Run: headless pygame with SDL's dummy video driver; simulated clock (each Clock.tick advances the game by its frame time, no real sleeping); random seed 0; keys injected as events and as key.get_pressed() state; no mouse input.
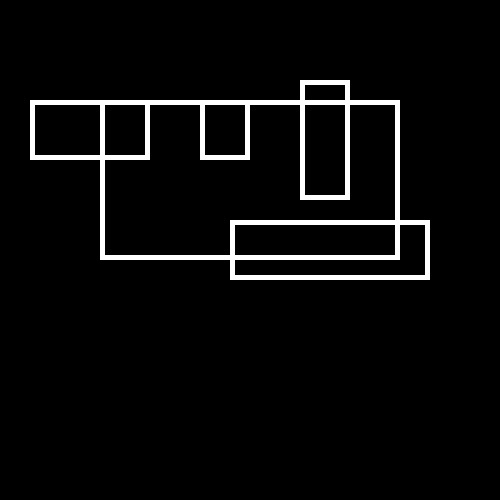
Frame 1 of 4 · flips 1–60 · no input
Frame 2 of 4 · flips 61–180 · tapped SPACE, RETURN · held RIGHT (→), D · screen unchanged from frame 1, image omitted
Frame 3 of 4 · flips 181–300 · held DOWN (↓), S · screen unchanged from frame 2, image omitted
Frame 4 of 4 · flips 301–420 · held LEFT (←), A, UP (↑), W · screen unchanged from frame 3, image omitted

The pygame program that drew these frames:

#Rectangle Mind Bender#

import pygame
pygame.init()

X = 500
Y = 500

WHITE = (255, 255, 255)
BLACK = (0, 0, 0)

DISPLAY = pygame.display.set_mode([X, Y])
running = True

while running:
    DISPLAY.fill(BLACK)

    pygame.draw.rect(DISPLAY, WHITE, [100, 100, 300, 160], 5)
    pygame.draw.rect(DISPLAY, WHITE, [30, 100, 120, 60], 5)
    pygame.draw.rect(DISPLAY, WHITE, [230, 220, 200, 60], 5)
    pygame.draw.rect(DISPLAY, WHITE, [300, 80, 50, 120], 5)
    pygame.draw.rect(DISPLAY, WHITE, [200, 100, 50, 60], 5)

    pygame.display.flip()
